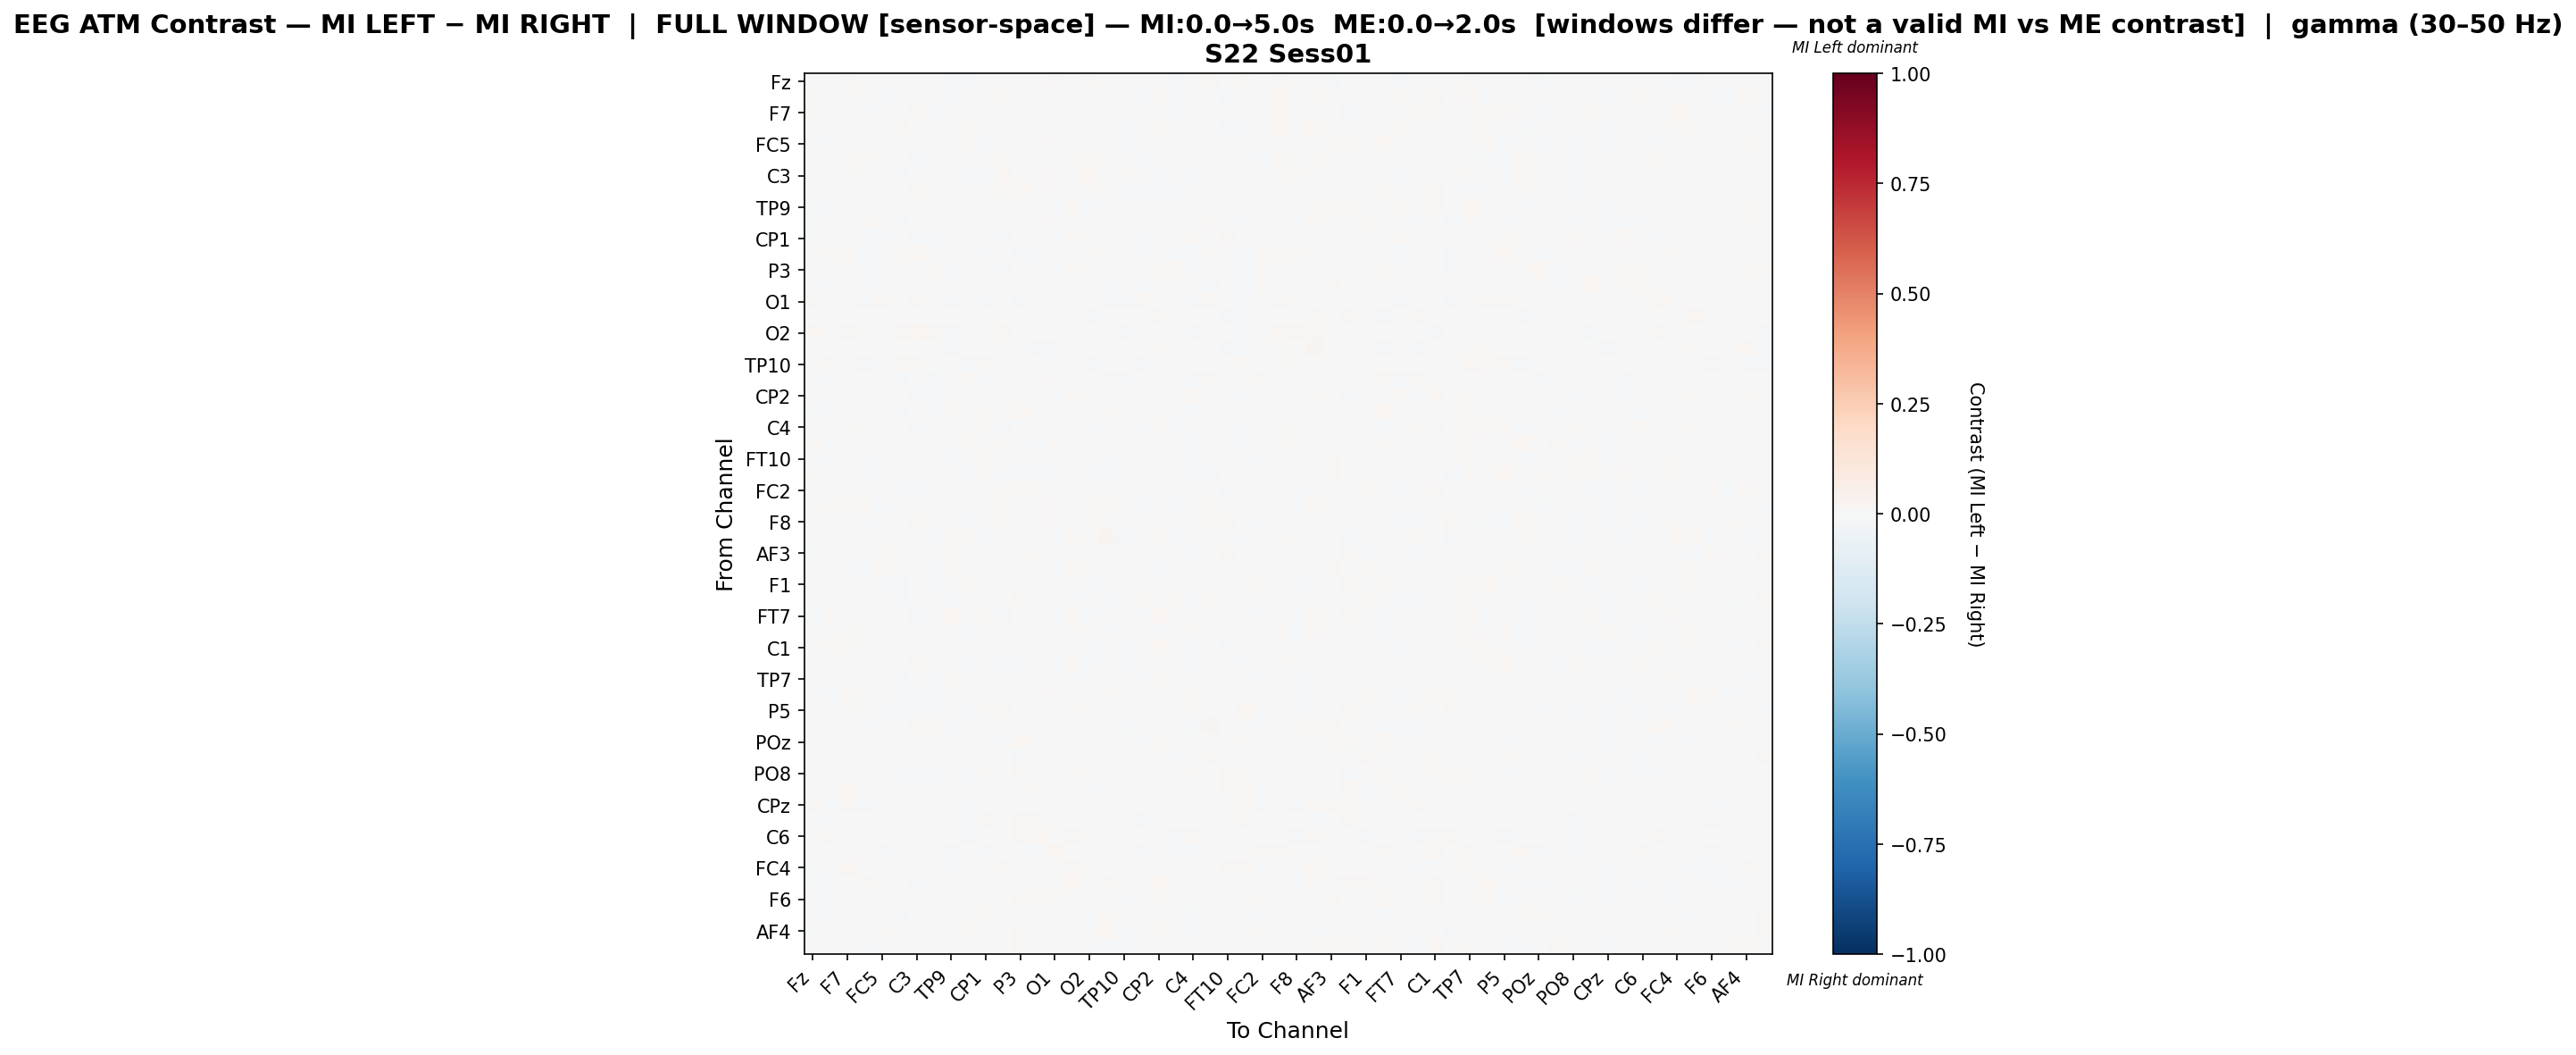

Data behind this chart, as committed beside it:
, Fz, F3, F7, FT9, FC5, FC1, C3, T7, TP9, CP5, CP1, Pz, P3, P7, O1, Oz, O2, P8, TP10, CP6, CP2, Cz, C4
Fz, 0.0008053, 0.006189, 0.01386, 0.005204, 0.002952, -0.001999, 0.004659, -0.002366, -0.01355, -0.0105, -0.006434, 0.003841, -0.004909, 0.004503, 0.01093, -0.001077, 0.01191, -4.0517532784478325e-05, -0.0002588, -0.006831, -0.002889, -0.008225, 0.003735
F3, 0.008035, 0.003461, 0.009061, 0.003545, -0.01004, 0.002653, -0.005477, 0.003109, -0.01862, -0.007733, 0.006026, 0.0132, 0.001412, -0.008973, 0.002583, 0.003758, -0.002222, -0.0002357, 0.006114, -0.009406, 0.009724, -0.008477, 0.00562
F7, 0.01064, 0.0009004, 0.001512, -0.008407, 0.0002865, 0.001212, 0.009129, -0.009283, -0.00549, -0.001296, -0.004683, 0.004736, -0.007673, 0.0008763, 0.002069, 0.005401, 0.005774, -0.000796, -0.006394, -0.004611, -0.002308, -0.009469, 0.006852
FT9, 0.006816, 0.003168, 0.003925, 0.001316, -0.002387, 0.01142, -0.0007128, -0.005935, -0.001704, 0.01011, -0.007368, -0.004707, -0.004139, -0.005514, -0.009146, 0.00166, -0.005363, -0.0001594, -0.01084, -0.007153, 0.01088, -0.003607, -0.001625
FC5, 0.001423, -0.01296, 0.00489, -0.005285, -0.004282, -0.0008054, -0.004404, -0.006347, -0.004032, 0.01035, -0.008236, 0.0004328, -0.002146, 0.004853, 0.01023, 0.002151, -0.00202, -0.002167, -0.008092, -0.006787, 0.004847, 0.005627, -0.005782
FC1, 0.00202, 0.003954, 0.008719, 0.01107, 0.002026, 0.00139, -0.009164, 0.0008086, -0.005828, -0.007182, -0.002962, 0.01326, 0.005117, 0.00497, 0.005424, 0.008523, 0.01209, 0.003416, 0.007761, -0.01447, -0.0006424, -0.00729, -0.000897
C3, 0.006146, -0.006504, 0.01309, -0.003069, -0.003074, -0.01228, -0.001789, 0.005588, -0.003974, -0.007937, -0.01138, 0.01966, 0.005361, -0.003388, 0.009634, -0.006939, 0.01571, -0.002895, 0.008373, -0.003751, -0.009466, 0.005285, -0.01401
T7, 0.002473, 0.005596, 0.001084, -0.006246, -0.001556, 0.001542, 0.008309, 0.0005078, -0.006951, -0.004218, -0.006904, 0.01254, 0.01816, -0.0002632, 0.009262, 0.002778, 0.01263, 0.003159, -0.00796, -0.008592, -0.01024, -0.01298, -0.002831
TP9, -0.01234, -0.01595, 0.0008527, -0.002079, -0.002525, -0.006039, -0.001925, -0.00499, 0.006093, -0.007288, 0.005645, -0.002006, -0.007149, 0.001345, -0.01245, 0.008998, -0.01692, -0.004492, -0.003129, -0.001272, 0.007505, 0.007556, 3.4619025242869916e-05
CP5, -0.009141, -0.007482, 0.005686, 0.008441, 0.01309, -0.007972, -0.006115, -0.005263, -0.005854, -0.001466, -0.003326, 0.005189, -0.001339, 0.00345, 0.008499, 0.003198, 0.002606, 0.007708, -0.00692, 0.007419, 0.006612, -0.001182, -0.0002643
CP1, -0.00833, 0.005213, 0.0009886, -0.01003, -0.009308, -0.005103, -0.01161, -0.009147, 0.004635, -0.006334, -0.002444, -0.009202, -0.001314, 0.005433, -0.009942, 0.008744, -0.002529, 0.002423, 0.002048, -0.01609, -0.0005391, 0.005898, 0.008608
Pz, 0.001364, 0.009012, 0.009567, -0.009353, 0.0001823, 0.008124, 0.01665, 0.006359, -0.004868, 0.002532, -0.01041, -0.003027, -0.01576, -0.009344, 0.002133, -0.001931, 0.01218, -0.002012, -0.007207, -0.01015, 0.001652, -0.01065, -0.01556
P3, -0.006827, -0.002983, -0.002988, -0.008135, -0.002932, 0.001374, 0.003207, 0.01191, -0.01098, -0.004787, -0.002826, -0.01407, 0.0006214, 0.003809, -0.02239, 0.007933, -0.006395, -0.003077, -0.005731, 0.0009952, 0.007898, 0.01174, -0.01062
P7, 0.004669, -0.01058, 0.005095, -0.008209, 0.005015, 0.001815, -0.002789, -0.003704, -0.000885, 0.001315, 0.005512, -0.006868, 0.005725, -0.0004401, -0.001687, 0.002201, -0.004477, -0.0107, -0.007431, -0.009649, -0.0008428, -0.0005022, -0.006393
O1, 0.01168, 0.001845, 0.007428, -0.01017, 0.01174, 0.003774, 0.008993, 0.004982, -0.01358, 0.006765, -0.009461, 0.004351, -0.01993, -0.0006284, -0.004213, -0.00046, -0.006608, -0.01082, -0.01103, 0.008343, -0.005881, 0.0009053, -0.01259
Oz, -0.003994, -0.002043, 0.006167, -0.005629, -0.000439, 0.003178, -0.007408, -0.001398, 0.002265, -0.001493, 0.005538, -0.00251, 0.005097, -0.002863, -0.003809, 0.003964, -0.01143, 0.001765, -0.006883, -0.004893, 0.008981, -0.0025, -0.001047
O2, 0.01621, -0.001979, 0.01463, -0.005339, 0.001104, 0.01187, 0.01615, 0.00989, -0.01982, 0.00515, -0.001693, 0.01886, -0.004256, -0.003107, -0.004192, -0.006828, -0.002758, 0.004979, -0.0119, 0.004302, -0.003491, -0.006834, -0.01741
P8, -0.000636, -0.003264, 0.003096, -0.003952, -0.003082, -0.0004272, -0.004652, -0.0008299, -0.00894, 0.004778, 0.001241, -0.0005247, -0.001697, -0.01162, -0.0117, 0.004687, 0.0002596, 0.0006664, -0.006426, 0.006209, 0.007931, 0.006986, 0.00233
TP10, 0.003891, 0.007816, 0.00585, -0.01048, -0.00419, 0.008325, 0.0107, -0.007016, -0.003134, -0.007843, 0.007998, -0.002974, -0.003679, -0.005639, -0.009662, -0.001625, -0.009986, -0.003125, -0.001043, -0.01135, 0.0008858, -0.002204, 0.0015
CP6, -0.003025, -0.009661, 0.001668, -0.00713, -0.002705, -0.01491, -0.0005343, -0.008953, -0.0002762, 0.008525, -0.0116, -0.005798, 0.006851, -0.006663, 0.01261, -0.0001205, 0.005244, 0.00898, -0.0113, -0.001521, -0.003376, 0.003993, -0.009284
CP2, -0.005492, 0.005197, 0.0003231, 0.004755, 0.00176, -0.00511, -0.01095, -0.01578, 0.001585, -0.0009753, -0.003114, -0.0002808, 0.006958, -0.002131, -0.009058, 0.008882, -0.006381, 0.004931, -0.003635, -0.007693, -0.0005135, 0.003075, 0.009402
Cz, -0.007847, -0.0097, -0.003804, -0.005146, 0.00814, -0.009611, 0.005348, -0.01513, 0.008026, -0.001636, 0.00946, -0.007061, 0.01626, 0.001752, 0.002354, 0.001434, -0.00751, 0.008148, -0.004288, 0.001062, 0.007468, -0.002267, -0.01203
C4, 0.006196, 0.006544, 0.01376, -0.00224, -0.004157, -0.0007529, -0.01144, -0.002872, -0.00103, 3.747461548645782e-05, 0.01109, -0.009007, -0.00643, -0.003913, -0.01046, 0.007337, -0.01386, 0.006433, -0.0002631, -0.009759, 0.01235, -0.0103, 0.0004993
T8, 0.01487, -0.007971, 0.003292, -0.002079, 0.002985, -0.007578, -0.00449, -0.005637, -0.007666, 0.009181, -0.006003, 0.01223, -0.004261, -0.01216, 0.0101, -0.004736, -0.003743, -0.002826, -0.00131, 0.004032, 0.002193, 0.001572, -0.008833
FT10, 0.006284, -0.01084, 0.004225, -0.01186, 0.001765, -0.0009142, 0.002063, -0.001004, -0.01051, -0.005689, 0.008271, -0.002284, 0.002022, 0.003091, -0.001683, -0.005615, -0.006684, -0.01033, -0.002216, 0.0002254, 0.0009988, 0.004917, -0.009906
FC6, 0.01023, -0.004445, -0.001007, -0.0142, 0.003178, -0.001112, 0.007713, 0.002265, -0.004448, -0.01049, 0.01057, -0.008607, -0.016, -0.01445, -0.02056, -0.005609, -0.0095, -0.01404, 0.005865, -0.002547, -0.0048, 0.005855, -0.009642
FC2, 0.001976, -0.0003779, 0.003117, -0.001117, 0.005262, -0.01473, -0.008243, -0.000322, 0.002527, 0.003753, 0.006646, 0.01404, 0.01233, 0.01003, 0.002739, 0.004843, -0.004414, 0.005523, 0.00253, 0.005249, 0.004368, 0.00478, 0.001243
F4, 0.002888, 0.009523, 0.01868, 0.008276, -0.007932, -0.002936, 0.003306, -0.003137, -0.002501, -0.00587, 0.003848, 0.01511, 0.006807, 0.001683, 0.01194, 0.006551, 0.01232, 0.007849, 0.001056, -0.01116, 0.007447, -0.01643, 0.004984
F8, 0.002522, 0.003937, -0.0009794, -0.008026, 0.002158, -0.005093, 0.009191, -0.007226, -0.002552, -0.01158, -0.003136, 0.0103, 0.007185, 0.001487, 0.00826, 0.0001989, 0.008411, 0.0004888, -0.002081, 0.002065, 0.0007759, 0.003103, -0.001023
AF7, -0.002844, 0.003624, -0.0008552, 0.007247, 0.005362, 0.0039, -0.00435, -0.009773, 0.01042, 0.009659, -0.007908, -0.00297, -0.003048, -0.004277, -0.009132, 0.01269, 0.002729, 0.02755, -0.01256, -0.007021, 0.01266, -0.01052, -0.004749
AF3, -0.01268, -0.007225, 0.004824, -0.004651, 0.01551, -0.000861, -0.0007611, -0.007677, 0.009357, -0.004742, 0.0007895, -0.0008093, -0.00326, 0.01077, 0.001203, 0.00657, -0.003273, 0.005165, 0.001721, -0.002183, 0.003853, -0.005092, -0.008527
AFz, -0.003928, -0.00688, -0.01383, -0.008864, 0.01346, 0.001046, -0.0001958, -0.01063, 0.01056, -0.007293, 0.001695, -0.003243, -0.004985, -0.001012, -0.008492, 0.009679, -0.000585, 0.005882, -0.00291, -0.003946, -0.008766, 0.0009782, 0.002021
F1, -0.005431, 0.001726, 0.00618, -0.005575, -0.009494, -0.007874, -0.005802, -0.008552, 0.003558, 0.01115, -0.002848, -0.002048, 0.003859, 0.00381, 0.003184, -0.003165, -0.009925, 0.006123, -0.0065, 1.240659101880634e-05, 0.007664, -0.005378, 0.0005677
F5, 0.001138, -0.0007362, 0.002089, 0.001855, 0.01529, -0.009502, -0.00358, 0.00299, -0.009048, -0.000311, 0.003078, -0.0009469, 0.01382, 0.001815, 0.003716, -0.008725, -0.002479, -0.01008, -0.002001, 0.008247, 0.004279, 0.01066, -0.01383
FT7, -0.01086, 0.009066, 0.004128, 0.006737, 0.001676, -0.00694, -0.008568, -0.004133, 0.01632, -0.006223, 0.01311, -0.01275, 0.006549, -0.003287, -0.0134, 0.01274, -0.007878, 0.004953, 0.004456, -0.0132, 0.01672, 0.0007295, -0.0002428
FC3, 0.001811, 0.0003611, 0.01293, -0.006799, 0.001263, -0.005488, -0.003266, -0.004915, -0.001465, -0.01339, 0.003554, 0.001121, -0.003921, 0.0002788, -0.006694, 0.01376, -0.004763, -0.008671, 0.003508, 0.005297, -0.01481, 0.003683, 0.01556
C1, -0.003404, 0.00999, 0.01051, -0.001779, 0.003426, -0.003508, -0.002756, 0.005366, 0.003242, 2.939480227698299e-05, 0.003172, 0.003628, -0.001302, -0.00042, -0.01078, 0.001223, -0.01885, 0.0008866, -0.01014, -0.003266, 0.01838, -0.005324, -0.01754
C5, -0.004206, 0.007073, -0.007312, -0.003432, -0.00162, -0.001703, 0.008291, 0.003995, 0.0008129, -0.01131, 0.001998, -0.01118, -0.01327, -0.005272, -0.01386, 0.008694, -0.007986, -0.0003256, -0.007976, -0.004206, 0.006489, -0.001041, -0.008574
TP7, 0.003944, 0.005702, 0.003599, -0.003857, -0.005389, -0.009369, 0.001079, -0.01342, 0.01329, 0.003913, -0.003382, 0.0009648, -0.0007791, 0.000842, -0.003698, -0.008518, -0.006199, 0.000157, 0.005064, -0.01041, 0.0105, 0.002637, 0.005188
P1, -0.003565, -0.0157, 0.01059, 0.006715, 0.01343, -0.01688, -0.008037, -0.01327, 0.003375, 0.001205, 0.005499, 0.002834, -0.003802, -0.005335, 0.009481, 0.005734, -0.00682, 0.008233, 0.003627, 8.863253632229728e-05, -0.005143, -0.006269, 0.009797
P5, 0.003965, -0.005159, 0.01213, -0.00313, -0.01107, -0.01229, -0.01266, -0.009365, 0.003807, -0.00986, 0.01227, 0.0169, 0.007384, -0.005038, 0.007758, 0.009616, -0.00268, 0.002645, 0.006692, -0.006115, 0.003707, -0.002971, 0.01172
PO7, 0.005344, 0.001317, 0.007758, -0.01024, 0.005392, 0.006298, 0.009766, 0.01037, -0.0213, 0.0006808, -0.001775, 0.002402, -0.001747, -0.006267, 0.00277, -0.003754, 0.0003441, -0.001479, -0.01229, 0.002317, -0.002346, -0.003143, -0.00877
POz, -0.007178, -0.005521, -0.0006347, -0.006445, -0.006808, -0.005085, 0.003226, -0.003858, -0.00341, -0.006856, -0.0002861, -0.008611, 0.02073, 0.006898, 0.004617, -0.002785, 0.003011, 0.003534, -0.00736, -0.01314, 0.009206, 0.003817, -0.007422
PO4, -0.00377, -0.001058, -8.581397136068168e-05, -0.002944, 0.002843, 0.002894, 0.004745, -0.0007119, 0.001152, 0.0001847, -0.004942, 0.0002435, -0.01232, -0.00698, -0.008454, 0.003085, -0.0006211, -0.006309, -0.00405, 0.001754, -0.001195, -0.008911, -0.001623
PO8, -0.0006637, -0.002255, 0.006364, 0.0001741, -0.00713, -0.01689, -0.008311, -0.0132, 0.002451, -0.01748, 0.01412, 0.003236, 0.01124, 0.004368, -0.000635, 0.01231, -0.002143, 0.00724, 4.460257671949977e-05, -0.004826, -0.00336, 0.001839, 0.01441
P2, 0.004094, -0.005048, 0.01604, -0.001413, -0.007755, -0.001886, -0.002226, -0.003985, 0.004437, -0.003723, 0.0001723, -0.001523, 0.002279, 0.01562, -0.007333, -0.00139, -0.01037, -0.004369, 0.002369, 0.002864, 0.003983, 0.002534, -0.001594
CPz, 0.007841, -0.01448, 0.01147, -0.008053, -0.003221, -0.003563, -0.0001178, 0.001861, -0.007526, -0.008823, 0.006979, 0.004695, 0.0008406, 0.002074, -0.002531, 0.006736, 0.004632, -0.006177, 0.005364, 0.003842, -0.0003024, -0.0006247, 0.00509
TP8, -0.001233, -0.008804, 0.004213, 0.0037, 0.003066, 0.001586, 0.005623, -0.0005155, -0.007179, -0.02038, 0.01408, 0.0003704, 0.01517, 0.01058, 0.0006089, 0.00729, 9.096267700956298e-05, 0.002218, 0.003605, -0.01133, -0.006512, -0.005542, -0.003541
C6, -0.001254, 0.0079, 0.001524, 0.001718, 0.0004993, 0.003835, -0.003554, -0.006002, -0.002495, -0.008519, -0.003485, 0.00584, 0.01542, 0.0161, 0.002595, 0.009529, -0.003223, 0.000192, 0.001251, -0.003121, -0.00286, -0.0115, 0.009404
C2, 0.0001866, -0.006576, 0.003047, -0.003905, -0.01003, 0.004621, 0.004526, -0.0005407, -0.01231, 0.0004027, -0.009243, 0.001982, -0.003264, -0.01107, 0.0164, -0.001441, 0.006328, -0.005563, -0.006741, -0.008742, -0.004497, -0.008059, -0.01006
FC4, -0.01273, -0.006386, 0.01669, 0.00591, -0.0001562, -0.005699, 0.002377, -0.005473, -0.01271, -0.003522, -0.001791, 0.008852, 0.00406, -0.0007023, 0.004019, 0.008893, 0.0008445, 0.006819, -0.00614, -0.003797, 0.007222, 0.002438, 0.001905
FT8, -0.01543, -0.01082, 0.005961, 0.009181, -0.002679, -0.001725, -0.008239, -0.003214, 0.001854, 0.0003906, -0.003428, 0.001111, 0.00145, 0.005636, 0.002557, 0.01893, 0.0003725, 0.01262, 0.0001398, -0.0007753, 0.01617, -0.007224, 0.007048
F6, -0.003294, -0.008341, -0.004607, -0.0004354, 0.0001605, -0.001983, -0.004091, -0.006796, -0.001158, 0.001853, 0.002391, 0.0009734, 0.01061, 0.01011, 0.008288, 0.006967, -0.00466, -0.001569, -0.01482, -0.004253, 0.01169, 0.001381, -0.001555
AF8, -0.007272, -0.01191, -0.0009125, -0.004038, 0.005987, -0.007914, -0.002817, 0.000888, 0.001155, -0.007723, 0.008819, 0.002904, -0.001852, 0.002947, -0.003211, 0.001025, -0.009778, 0.01127, 0.0002016, 0.004563, 0.003056, 0.001391, -0.008199
AF4, -0.01028, 0.005596, 0.003585, -0.005124, 0.008753, -0.001004, -0.007108, -0.004809, 0.007709, 0.01218, -0.003374, -0.005099, 0.009883, -0.001803, -0.0009462, 0.00645, 0.0006966, 0.01969, -0.01708, -0.002238, 0.0138, -0.002114, -0.01167
FCz, -0.006408, -0.004719, -0.005011, -0.01011, -0.007239, -0.003684, -0.005002, -0.004107, -0.004361, 0.005318, -0.003729, 0.001481, 0.01162, -0.001373, -0.001288, -0.001522, -0.01535, -0.009819, -0.01817, -0.005946, 0.004597, -0.0008458, -0.007348
